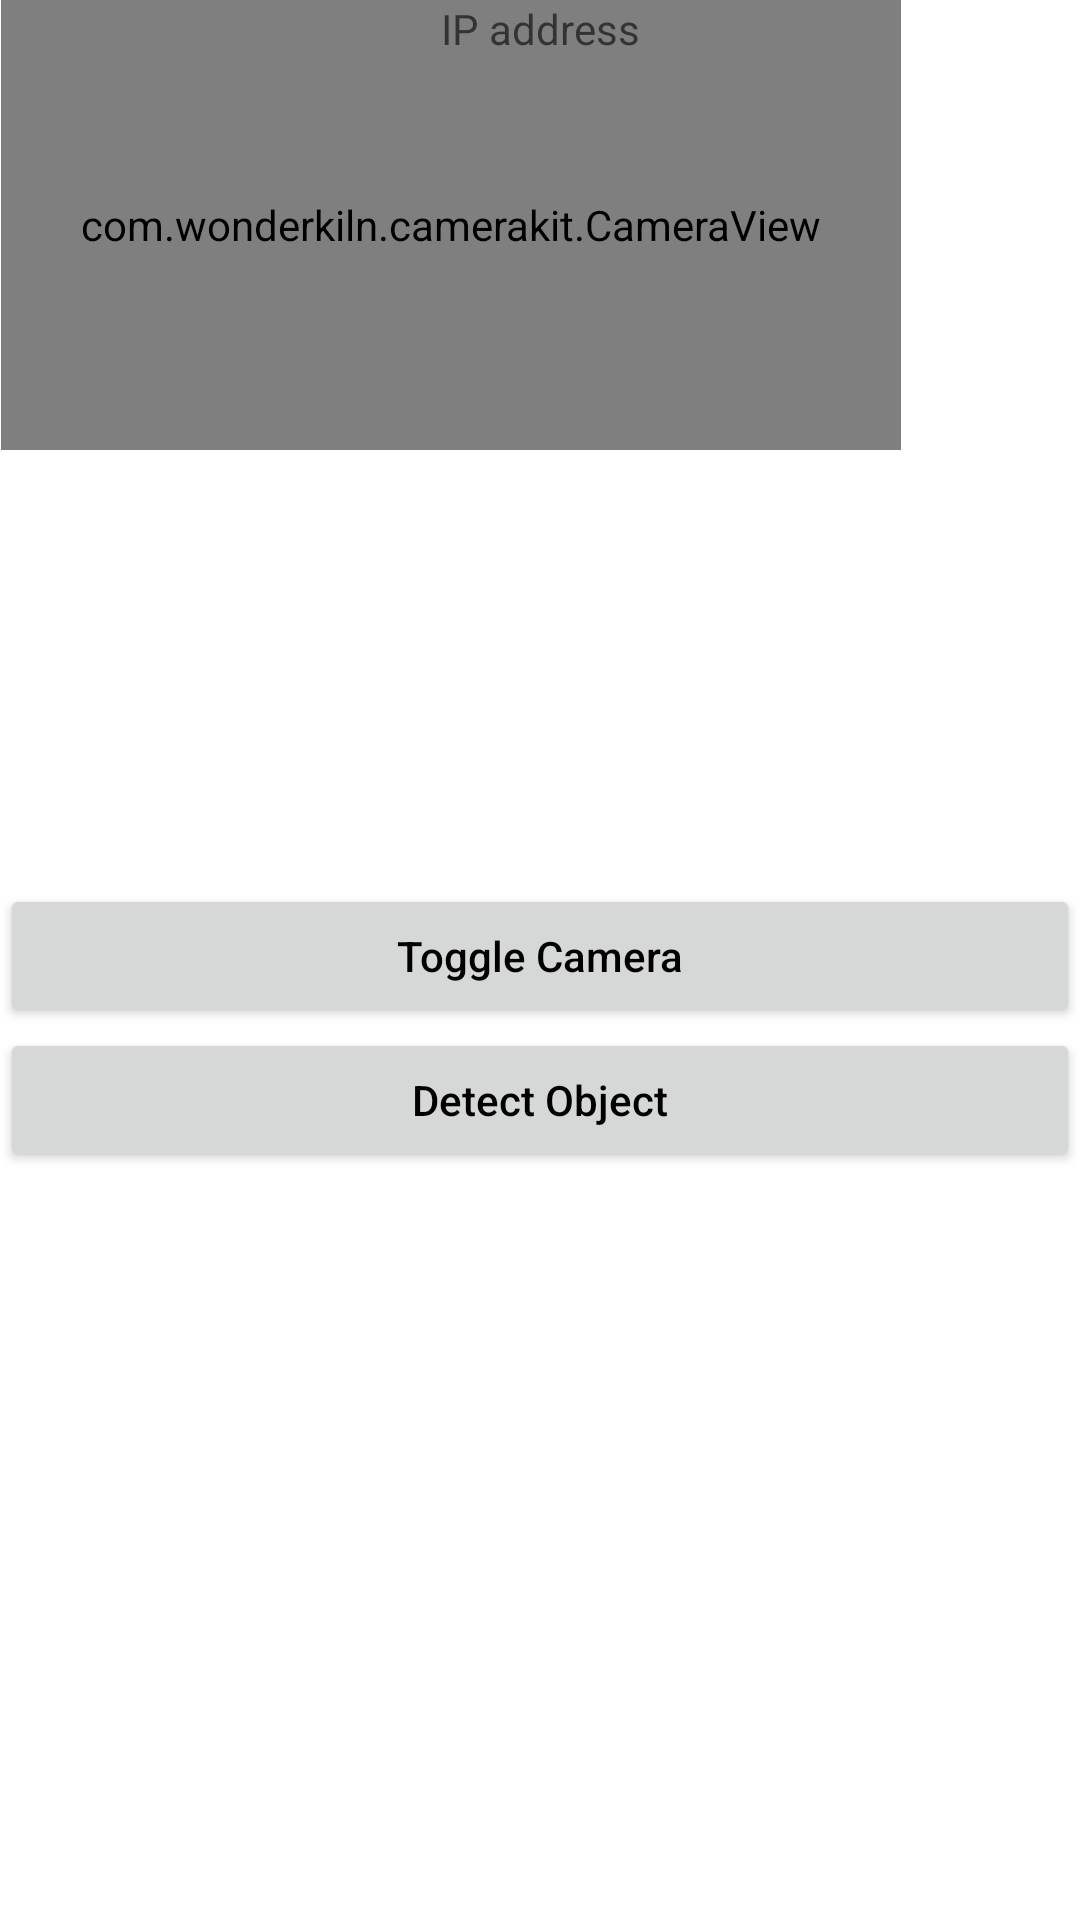

This screen was rendered from an Android layout file. Write that file and the resources it references.
<!-- AndroidManifest.xml: application theme Theme.Pick -->
<!-- res/layout/activity_main3.xml -->
<?xml version="1.0" encoding="utf-8"?>
<androidx.constraintlayout.widget.ConstraintLayout xmlns:android="http://schemas.android.com/apk/res/android"
    xmlns:app="http://schemas.android.com/apk/res-auto"
    xmlns:tools="http://schemas.android.com/tools"
    android:layout_width="match_parent"
    android:layout_height="match_parent"
    tools:context=".MainActivity3">

    <com.wonderkiln.camerakit.CameraView
        android:id="@+id/cameraView"
        android:layout_width="300dp"
        android:layout_height="150dp"
        android:layout_gravity="center|top"
        app:layout_constraintEnd_toEndOf="parent"
        app:layout_constraintHorizontal_bias="0.004"
        app:layout_constraintStart_toStartOf="parent"
        app:layout_constraintTop_toTopOf="parent"></com.wonderkiln.camerakit.CameraView>

    <ImageView
        android:id="@+id/imageViewResult"
        android:layout_width="75dp"
        android:layout_height="75dp"
        android:padding="2dp"
        app:layout_constraintBottom_toBottomOf="@+id/cameraView"
        app:layout_constraintEnd_toEndOf="parent"
        app:layout_constraintHorizontal_bias="0.073"
        app:layout_constraintStart_toEndOf="@+id/cameraView"
        app:layout_constraintTop_toTopOf="@+id/cameraView" />

    <TextView
        android:id="@+id/textViewResult"
        android:layout_width="wrap_content"
        android:layout_height="wrap_content"
        android:fadeScrollbars="false"
        android:gravity="center"
        android:maxLines="15"
        android:scrollbars="vertical"
        android:textColor="@android:color/black"
        app:layout_constraintBottom_toBottomOf="@+id/imageViewResult"
        app:layout_constraintEnd_toEndOf="parent"
        app:layout_constraintHorizontal_bias="0.076"
        app:layout_constraintStart_toEndOf="@+id/imageViewResult"
        app:layout_constraintTop_toTopOf="@+id/imageViewResult"
        app:layout_constraintVertical_bias="0.571"
        tools:text="무엇인가" />

    <Button
        android:id="@+id/btnToggleCamera"
        android:layout_width="match_parent"
        android:layout_height="wrap_content"
        android:layout_gravity="bottom|center"
        android:text="@string/toggle_camera"
        android:textAllCaps="false"
        android:textColor="@android:color/black"
        app:layout_constraintBottom_toBottomOf="parent"
        app:layout_constraintEnd_toEndOf="parent"
        app:layout_constraintHorizontal_bias="0.0"
        app:layout_constraintStart_toStartOf="parent"
        app:layout_constraintTop_toTopOf="parent"
        app:layout_constraintVertical_bias="0.498" />

    <Button
        android:id="@+id/btnDetectObject"
        android:layout_width="0dp"
        android:layout_height="wrap_content"
        android:layout_gravity="bottom|center"
        android:text="@string/detect_object"
        android:textAllCaps="false"
        android:textColor="@android:color/black"
        app:layout_constraintBottom_toBottomOf="parent"
        app:layout_constraintEnd_toEndOf="parent"
        app:layout_constraintStart_toStartOf="parent"
        app:layout_constraintTop_toBottomOf="@+id/btnToggleCamera"
        app:layout_constraintVertical_bias="0.0" />

    <TextView
        android:id="@+id/connection_status_textview"
        android:layout_width="wrap_content"
        android:layout_height="wrap_content"
        android:hint="IP address"
        app:layout_constraintEnd_toEndOf="parent"
        app:layout_constraintStart_toStartOf="parent"
        app:layout_constraintTop_toTopOf="parent" />

    <EditText
        android:id="@+id/input_string_edittext"
        android:layout_width="wrap_content"
        android:layout_height="wrap_content"
        android:ems="10"
        android:hint="Message"
        android:inputType="textPersonName"
        app:layout_constraintEnd_toEndOf="parent"
        app:layout_constraintStart_toStartOf="parent"
        app:layout_constraintTop_toBottomOf="@+id/btnDetectObject"
        android:visibility="gone"/>

    <ListView
        android:id="@+id/message_listview"
        android:layout_width="100dp"
        android:layout_height="100dp"
        app:layout_constraintEnd_toEndOf="@+id/input_string_edittext"
        app:layout_constraintStart_toStartOf="@+id/input_string_edittext"
        app:layout_constraintTop_toBottomOf="@+id/input_string_edittext"
        android:visibility="gone"/>


</androidx.constraintlayout.widget.ConstraintLayout>
<!-- resources referenced by this layout -->
<resources>
  <string name="detect_object">Detect Object</string>
  <string name="toggle_camera">Toggle Camera</string>
  <style name="Theme.Pick" parent="Theme.MaterialComponents.DayNight.DarkActionBar">
          
          <item name="colorPrimary">@color/purple_500</item>
          <item name="colorPrimaryVariant">@color/purple_700</item>
          <item name="colorOnPrimary">@color/white</item>
          
          <item name="colorSecondary">@color/teal_200</item>
          <item name="colorSecondaryVariant">@color/teal_700</item>
          <item name="colorOnSecondary">@color/black</item>
          
          <item name="android:statusBarColor" tools:targetApi="l">?attr/colorPrimaryVariant</item>
          
          
          <item name="windowActionBar">false</item>
          <item name="windowNoTitle">true</item>
      </style>
  <!-- not gathered from this repository: default colours our renderer supplied (Android Studio template values) -->
  <color name="purple_500">#FF6200EE</color>
  <color name="purple_700">#FF3700B3</color>
  <color name="teal_200">#FF03DAC5</color>
  <color name="teal_700">#FF018786</color>
  <color name="black">#FF000000</color>
  <color name="white">#FFFFFFFF</color>
</resources>
